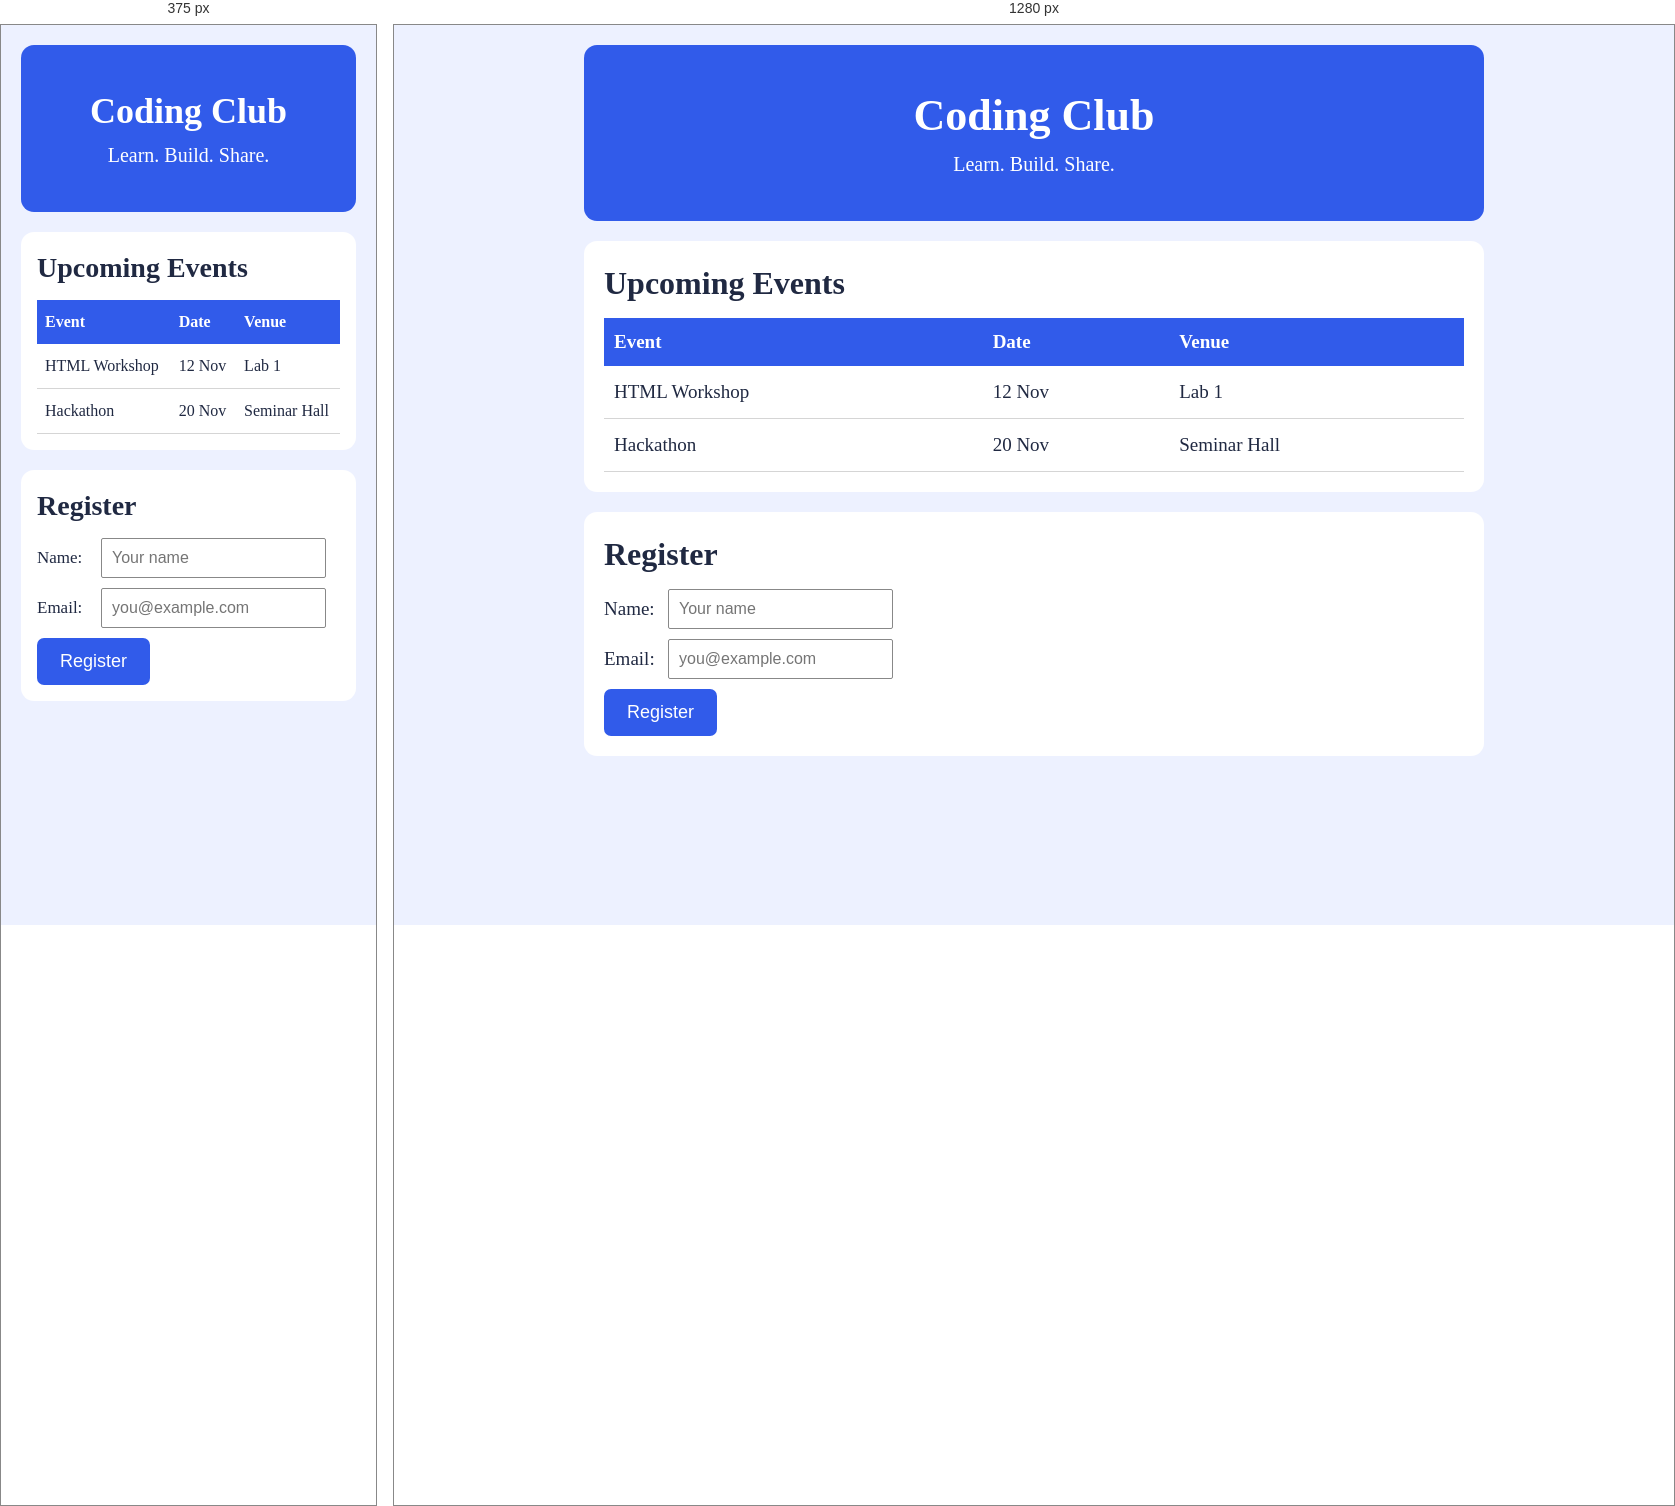
Rendered at 375 px and 1280 px, left to right.

<!-- file: coding club.html -->
<!DOCTYPE html>
<html lang="en">
<head>
    <meta charset="UTF-8">
    <meta name="viewport" content="width=device-width, initial-scale=1.0">
    <title>Coding Club</title>

    <!-- Link CSS file -->
    <link rel="stylesheet" href="coding club.css">
</head>
<body>

    <div class="container">

        <!-- Header Section -->
        <header class="hero">
            <h1>Coding Club</h1>
            <p>Learn. Build. Share.</p>
        </header>

        <!-- Upcoming Events Section -->
        <section class="card">
            <h2>Upcoming Events</h2>

            <table>
                <thead>
                    <tr>
                        <th>Event</th>
                        <th>Date</th>
                        <th>Venue</th>
                    </tr>
                </thead>

                <tbody>
                    <tr>
                        <td>HTML Workshop</td>
                        <td>12 Nov</td>
                        <td>Lab 1</td>
                    </tr>

                    <tr>
                        <td>Hackathon</td>
                        <td>20 Nov</td>
                        <td>Seminar Hall</td>
                    </tr>
                </tbody>
            </table>
        </section>

        <!-- Registration Section -->
        <section class="card register">
            <h2>Register</h2>

            <form>
                <div class="form-row">
                    <label for="name">Name:</label>
                    <input
                        type="text"
                        id="name"
                        name="name"
                        placeholder="Your name"
                        required
                    >
                </div>

                <div class="form-row">
                    <label for="email">Email:</label>
                    <input
                        type="email"
                        id="email"
                        name="email"
                        placeholder="you@example.com"
                        required
                    >
                </div>

                <button type="submit">Register</button>
            </form>
        </section>

    </div>

</body>
</html>

/* @media block from coding club.css */
@media (max-width: 480px) {
    body {
        padding: 20px;
    }

    .hero {
        padding: 45px 10px;
    }

    .hero h1 {
        font-size: 36px;
    }

    .card {
        padding: 16px;
    }

    .card h2 {
        font-size: 28px;
    }

    table {
        font-size: 16px;
    }

    th,
    td {
        padding: 13px 8px;
    }

    label {
        width: 64px;
        font-size: 17px;
    }

    input {
        width: 225px;
    }
}